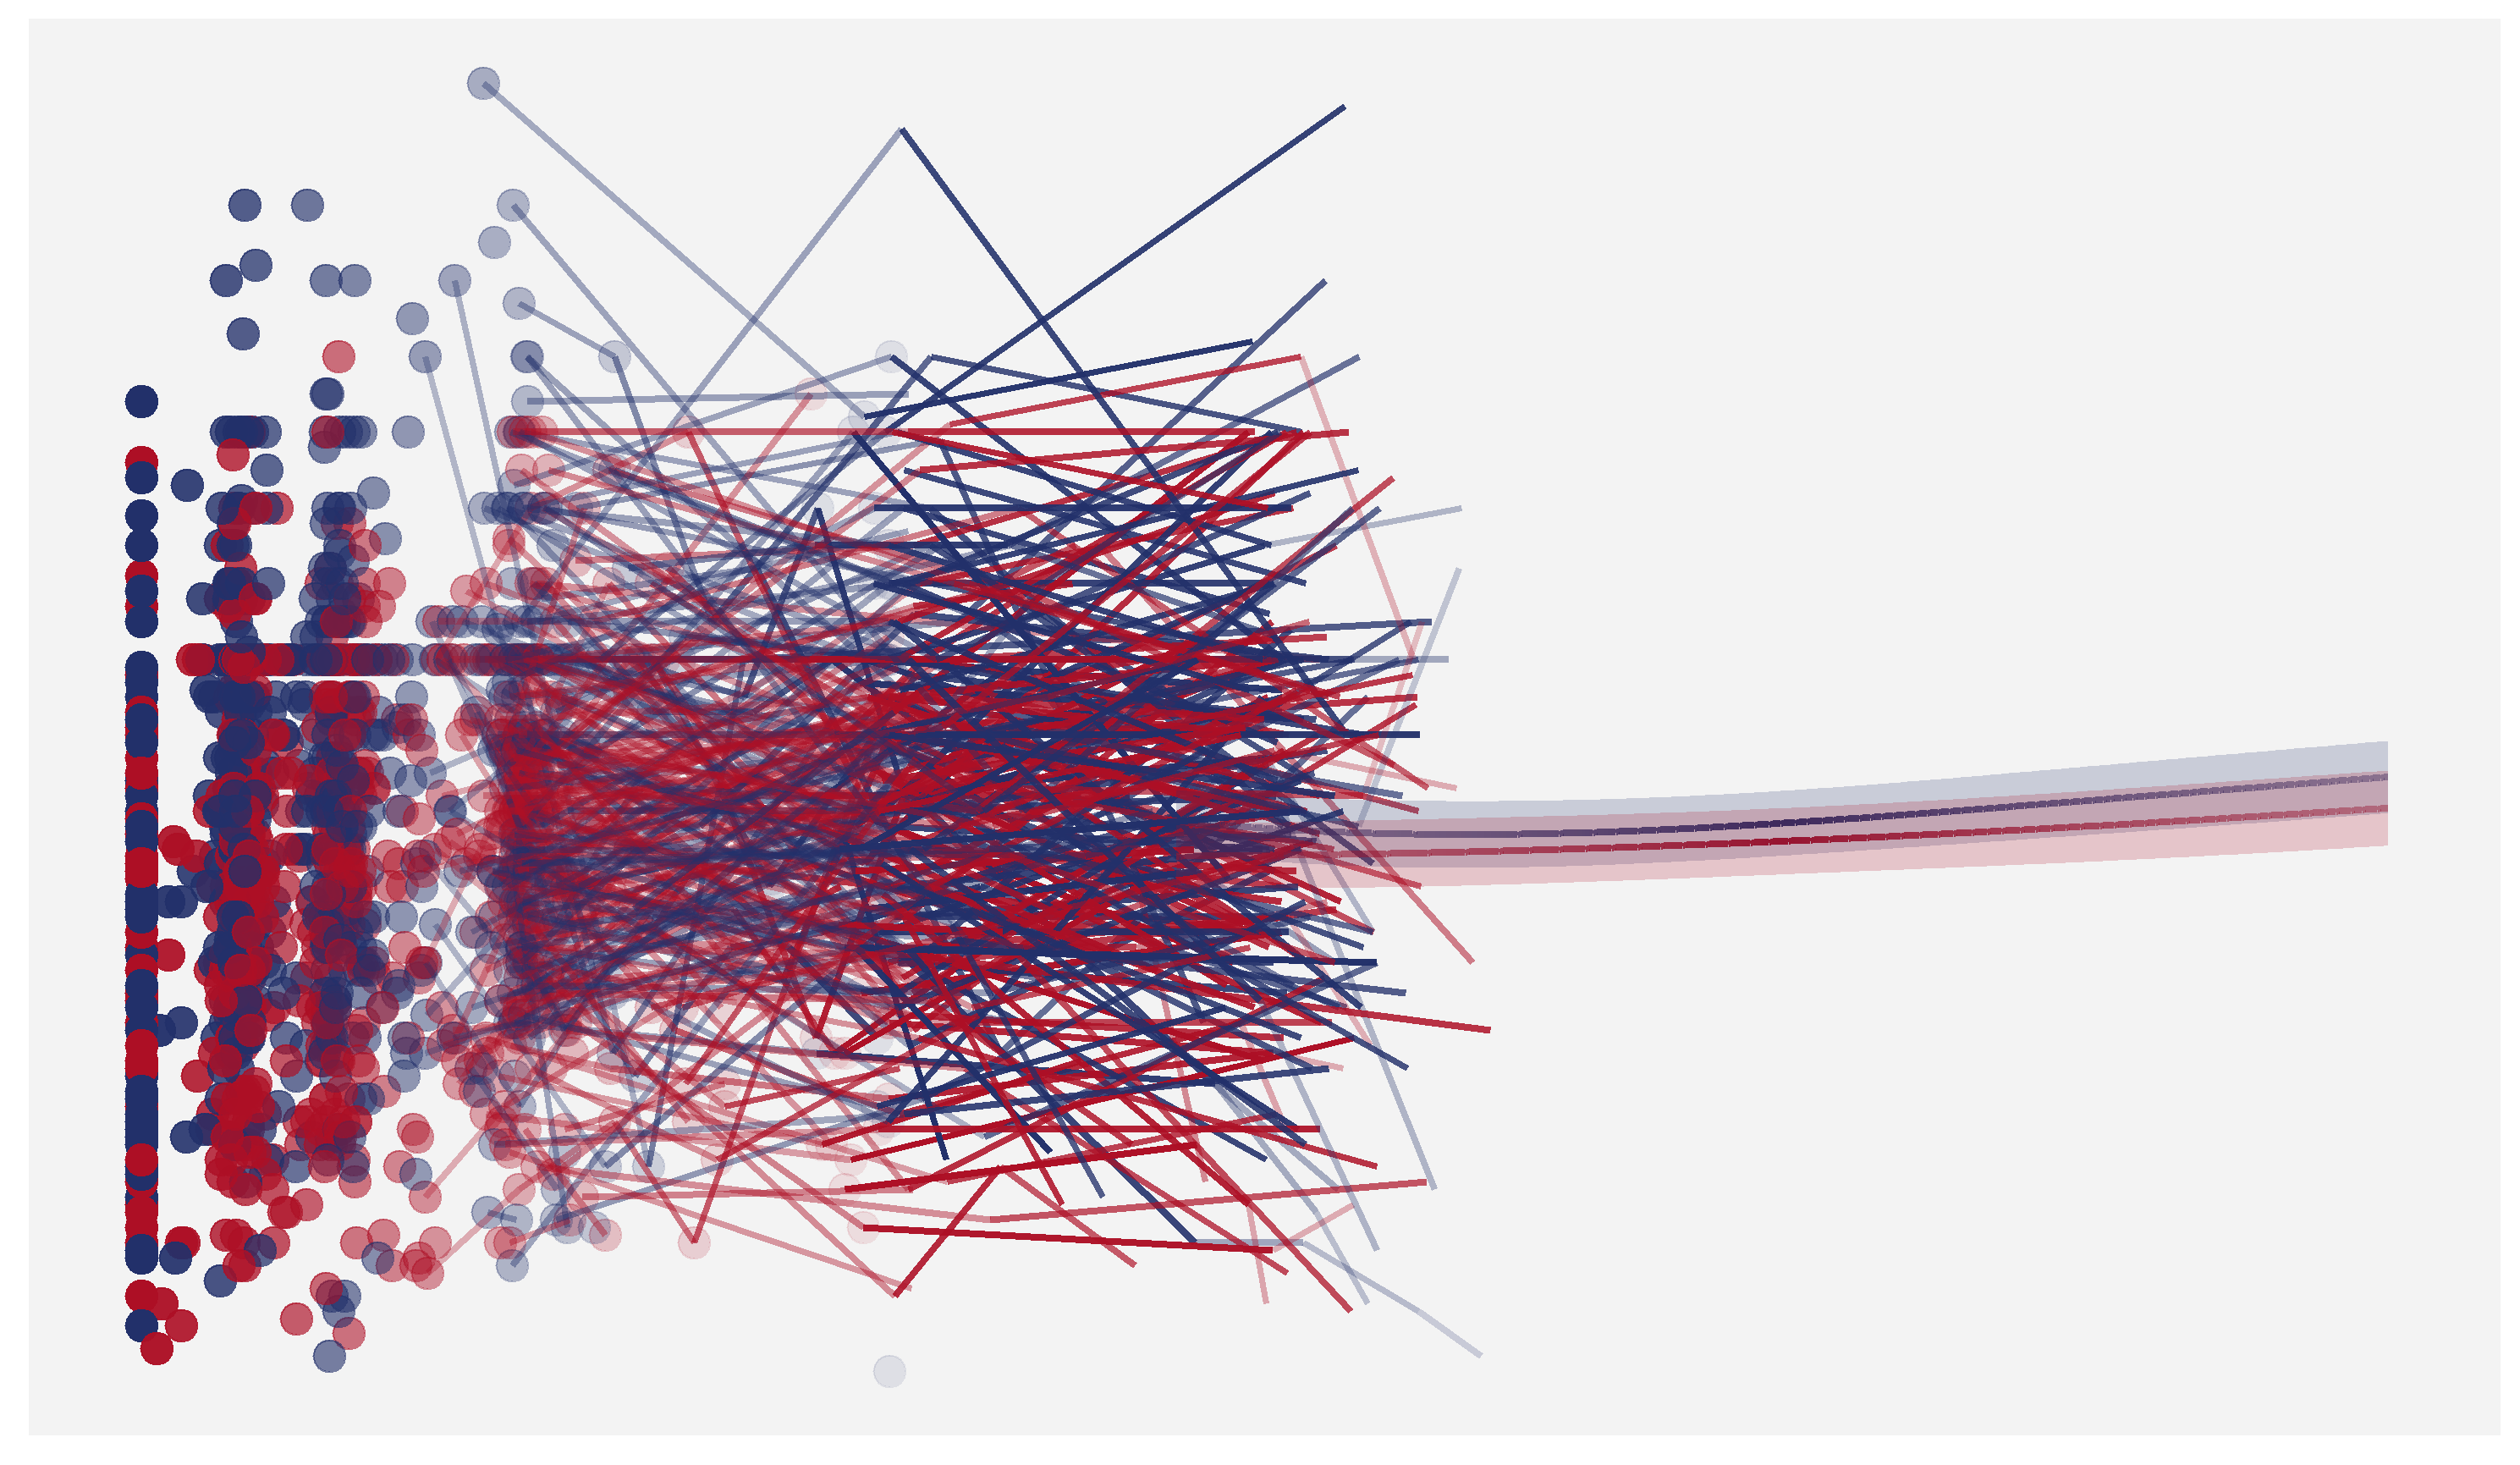

Here is the R script that generated this plot:
library(JMbayes)
library(splines)

effectPlotData <- function (object, newdata, orig_data, ...) {
  if (inherits(object, "MixMod")) {
    return(GLMMadaptive::effectPlotData(object, newdata, ...))
  }
  form <- formula(object)
  namesVars <- all.vars(form)
  betas <- if (!inherits(object, "lme")) coef(object) else fixef(object)
  V <- if (inherits(object, "geeglm")) object$geese$vbeta else vcov(object)
  orig_data <- orig_data[complete.cases(orig_data[namesVars]), ]
  Terms <- delete.response(terms(form))
  mfX <- model.frame(Terms, data = orig_data)
  Terms_new <- attr(mfX, "terms")
  mfX_new <- model.frame(Terms_new, newdata, xlev = .getXlevels(Terms, mfX))
  X <- model.matrix(Terms_new, mfX_new)
  pred <- c(X %*% betas)
  ses <- sqrt(diag(X %*% V %*% t(X)))
  newdata$pred <- pred
  newdata$low <- pred - 1.96 * ses
  newdata$upp <- pred + 1.96 * ses
  newdata
}

lmeFit.pbc <- lme(log(serBilir) ~ ns(year, 2)*sex,
                  random = list(id = pdDiag(form = ~ ns(year, 2))), data = pbc2)

newdat <- expand.grid('year' = seq(min(pbc2$year), max(pbc2$year), 0.1), 
                     'sex' = levels(pbc2$sex))

plotdat <- effectPlotData(lmeFit.pbc, newdat, pbc2)

plotdat$color <- ifelse(plotdat$sex == 'female', "#343434", "#FF003A")

pbc2_first <- pbc2[pbc2$year < 3.8, ]
pbc2_first$color <- ifelse(pbc2_first$sex == 'female', "#343434", "#FF003A")
pbc2_second <- pbc2[pbc2$year > 2 & pbc2$year < 6, ]
max(pbc2_first$year)
pbc2_second$color <- ifelse(pbc2_second$sex == 'female', "#343434", "#FF003A")
plotdat_third <- plotdat[plotdat$year > 5 & plotdat$year < 10, ]

ggplot() + 
  geom_point(aes(x = pbc2_first$year, y = log(pbc2_first$serBilir), alpha = (1 - pbc2_first$year) / max(pbc2_first$year)), 
             size = 2, color = '#343434', show.legend = FALSE) + 
  geom_line(aes(x = pbc2_second$year, y = log(pbc2_second$serBilir), group = pbc2_second$id, 
                alpha = 1 - abs(pbc2_second$year - mean(pbc2_second$year) / sd(pbc2_second$year))), 
            color = pbc2_second$color, size = 1, show.legend = FALSE) + 
  geom_line(aes(x = plotdat_third$year, y = plotdat_third$pred, group = plotdat_third$sex, 
                alpha = ((plotdat_third$year) / max(plotdat_third$year))), 
            color = plotdat_third$color, size = 2, show.legend = FALSE) + 
  geom_ribbon(aes(x = plotdat_third$year, ymin = plotdat_third$low, ymax = plotdat_third$upp, group = plotdat_third$sex), 
              fill = plotdat_third$color, alpha = 0.5) + 
  theme(panel.grid.major = element_blank(), panel.grid.minor = element_blank(), panel.background = element_rect(fill = '#EBEBEB'), 
        axis.ticks = element_blank(), axis.text = element_blank())


#prothro$pro <- log(prothro$pro)

lmeFit.proth <- lme(pro ~ ns(time, knots = c(1, 3, 5))*treat,
                  random = list(id = pdDiag(form = ~ ns(time, knots = c(1, 3, 5)))), data = prothro)

newdat.proth <- expand.grid('time' = seq(min(prothro$time), max(prothro$time), 0.01), 
                      'treat' = levels(prothro$treat))

plotdat.proth <- effectPlotData(lmeFit.proth, newdat.proth, prothro)

plotdat.proth$color <- ifelse(plotdat.proth$treat == 'placebo', "#22306A", "#AD0F25")
prothro_first <- prothro[prothro$time < 2, ]
prothro_first$color <- ifelse(prothro_first$treat == 'placebo', "#22306A", "#AD0F25")
prothro_second <- prothro[prothro$time > 0.75 & prothro$time < 3, ]
prothro_second$color <- ifelse(prothro_second$treat == 'placebo', "#22306A", "#AD0F25")
plotdat.proth_third <- plotdat.proth[plotdat.proth$time > 2.75 & plotdat.proth$time < 6, ]

alpha_scale <- function(x, pow = 3) {
  tmp <- 1 - (abs((x - mean(x)) / 
             sd(x)) / 
         max(x))
  tmp^pow
}

ggplot() + 
  geom_point(aes(x = prothro_first$time, y = prothro_first$pro, alpha = (1 - abs(prothro_first$time / max(prothro_first$time)))^(2)), 
             size = 4, color = prothro_first$color, show.legend = FALSE, shape = 19) + 
  geom_line(aes(x = prothro_second$time, y = prothro_second$pro, group = prothro_second$id, 
                alpha = alpha_scale(prothro_second$time)), 
            color = prothro_second$color, size = 1, show.legend = FALSE) + 
  geom_line(aes(x = plotdat.proth_third$time, y = plotdat.proth_third$pred, group = plotdat.proth_third$treat, 
                alpha = alpha_scale(plotdat.proth_third$time)), 
            color = plotdat.proth_third$color, size = 1, show.legend = FALSE) + 
  geom_ribbon(aes(x = plotdat.proth_third$time, ymin = plotdat.proth_third$low, ymax = plotdat.proth_third$upp, group = plotdat.proth_third$treat), 
              fill = plotdat.proth_third$color, alpha = 0.2) + 
  theme(panel.grid.major = element_blank(), panel.grid.minor = element_blank(), panel.background = element_rect(fill = '#F3F3F3'), 
        axis.ticks = element_blank(), axis.text = element_blank(), axis.title.y = element_blank(), axis.title.x = element_blank())

?ggsave
ggsave(filename = 'D:\\gpapageorgiou\\Github_Repos\\CE08\\Images_URLs\\cover.png')
